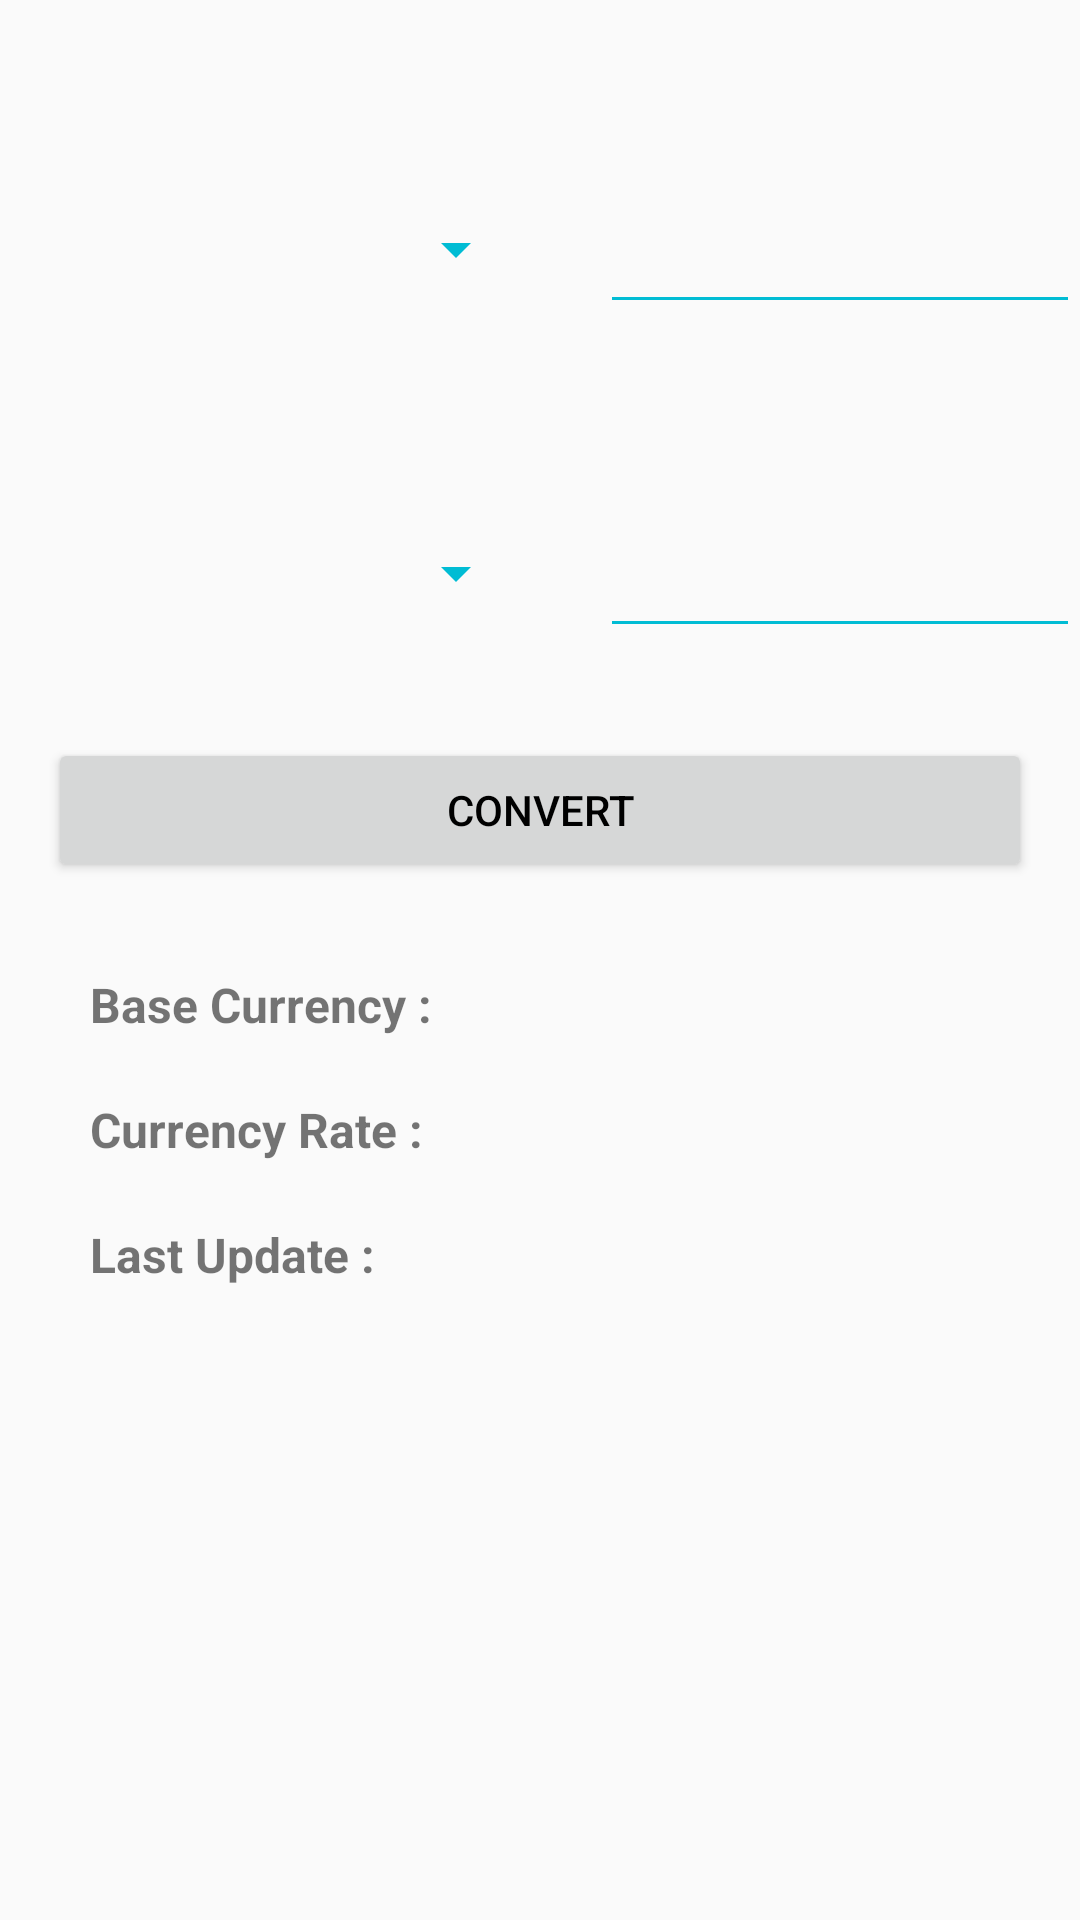

Produce the Android XML layout that renders to this screen, including the resource entries it uses.
<!-- AndroidManifest.xml: application theme AppTheme -->
<!-- res/layout/activity_main.xml -->
<?xml version="1.0" encoding="utf-8"?>
<LinearLayout
    android:id="@+id/activity_main"
    android:layout_width="fill_parent"
    android:layout_height="fill_parent"
    android:orientation="vertical"
    xmlns:android="http://schemas.android.com/apk/res/android">

    <TextView

        android:layout_height="wrap_content"
        android:id="@+id/textCurrencyA"
        android:layout_width="wrap_content"
        android:textStyle="bold"
        android:layout_marginRight="10dp"
        android:layout_marginLeft="16dp"
        android:layout_marginTop="30dp"
        android:layout_marginBottom="1dp"
        android:textSize="20dp"
        android:text="">
    </TextView>

    <RelativeLayout
    android:id="@+id/layoutA"
    android:layout_width="fill_parent"
    android:layout_height="wrap_content"
        android:layout_below="@id/textCurrencyA"
    >
    <Spinner
        android:id="@+id/SpinnerCurrency1"
        android:layout_width="160dip"
        android:layout_height="50dip"
        android:layout_marginEnd="10dp"
        android:layout_marginLeft="16dp"
        android:layout_marginRight="10dp"
        android:layout_marginStart="16dp"

        android:layout_weight="1"
        android:layout_alignParentTop="true"
        android:layout_alignParentLeft="true"
        >
    </Spinner>
    <EditText
        android:id="@+id/EditTextCurrencyA"
        android:layout_width="160dip"
        android:layout_height="50dip"
        android:inputType="numberDecimal"
        android:text=""
        android:textSize="18sp"
        android:layout_weight="1"
        android:layout_alignParentTop="true"
        android:layout_alignParentRight="true"
        >
    </EditText>
</RelativeLayout>
    <TextView

        android:layout_height="wrap_content"
        android:id="@+id/textCurrencyB"
        android:layout_width="wrap_content"
        android:textStyle="bold"
        android:layout_marginRight="10dp"
        android:layout_marginLeft="16dp"
        android:layout_marginTop="30dp"
        android:textSize="20dp"
        android:layout_marginBottom="1dp"

        android:text="">
    </TextView>

<RelativeLayout
android:id="@+id/layoutB"
android:layout_width="fill_parent"
android:layout_height="wrap_content"
    >
<Spinner
    android:id="@+id/SpinnerCurrency2"
    android:layout_width="160dip"
    android:layout_height="50dip"
    android:layout_marginEnd="10dp"
    android:layout_marginLeft="16dp"
    android:layout_marginRight="10dp"
    android:layout_marginStart="16dp"

    android:layout_weight="1"
    android:layout_alignParentTop="true"
    android:layout_alignParentLeft="true"
    >
</Spinner>
<EditText
    android:id="@+id/EditTextCurrencyB"
    android:layout_width="160dip"
    android:layout_height="50dip"
    android:inputType="numberDecimal"
    android:text=""
    android:textSize="18sp"
    android:layout_weight="1"
    android:layout_alignParentTop="true"
    android:layout_alignParentRight="true"
    >
</EditText>

</RelativeLayout>

    <Button
        android:id="@+id/button1"

        android:layout_width="fill_parent"
        android:layout_height="wrap_content"
        android:layout_marginRight="16dp"
        android:layout_marginLeft="16dp"
        android:layout_marginTop="30dp"
        android:text="Convert" />
    <LinearLayout
        android:id="@+id/main_layout01"
        android:layout_height="wrap_content"
        android:layout_gravity="center"
        android:layout_marginRight="30dp"
        android:layout_marginLeft="30dp"
        android:layout_marginTop="30dp"
        android:layout_width="match_parent">
        <TextView
            android:layout_height="wrap_content"
            android:id="@+id/TextwBaseCurrency"
            android:layout_width="wrap_content"
            android:textStyle="bold"
            android:textSize="16sp"

            android:text="@string/szBaseCurrency">
        </TextView>
        <TextView
            android:layout_height="wrap_content"
            android:id="@+id/TextView01"
            android:layout_width="wrap_content"
            android:textStyle="bold"
            android:textSize="16sp"
            android:layout_marginLeft="10dip"
            android:textColor="#0097A7"

            android:text="">
        </TextView>
    </LinearLayout>
    <LinearLayout
        android:id="@+id/main_layout02"
        android:layout_width="fill_parent"
        android:layout_height="wrap_content"
        android:layout_gravity="center"
        android:layout_marginRight="30dp"
        android:layout_marginLeft="30dp"
        android:layout_marginTop="20dp"
        >
        <TextView
            android:layout_height="wrap_content"
            android:id="@+id/TextViewRate"
            android:layout_width="wrap_content"
            android:textStyle="bold"
            android:textSize="16sp"
            android:text="@string/szlatestCurrencyRate">
        </TextView>
        <TextView
            android:layout_height="wrap_content"
            android:id="@+id/TextView02"
            android:layout_width="wrap_content"
            android:textStyle="bold"
            android:textSize="16sp"
            android:layout_marginLeft="10dip"

            android:textColor="#0097A7"
            android:text="">
        </TextView>
    </LinearLayout>
    <LinearLayout
        android:id="@+id/main_layout03"
        android:layout_width="fill_parent"
        android:layout_height="wrap_content"
        android:layout_marginRight="30dp"
        android:layout_marginLeft="30dp"
        android:layout_marginTop="20dp"
        >
        <TextView
            android:layout_height="wrap_content"
            android:id="@+id/TextViewDate"
            android:layout_width="wrap_content"
            android:textStyle="bold"
            android:textSize="16sp"
            android:text="@string/szLastUpdate">
        </TextView>
        <TextView
            android:layout_height="wrap_content"
            android:id="@+id/TextView03"
            android:layout_width="wrap_content"
            android:textStyle="bold"
            android:textSize="16sp"
            android:layout_marginLeft="25dip"
            android:textColor="#0097A7"
            android:text="">
        </TextView>
    </LinearLayout>


</LinearLayout>
<!-- resources referenced by this layout -->
<resources>
  <string name="szBaseCurrency">Base Currency :</string>
  <string name="szLastUpdate">Last Update :</string>
  <string name="szlatestCurrencyRate">Currency Rate :</string>
  <style name="AppTheme" parent="Theme.AppCompat.Light.DarkActionBar">
          
          <item name="colorPrimary">#00BCD4</item>
          <item name="colorPrimaryDark">#0097A7</item>
          <item name="colorAccent">#0097A7</item>
          <item name="android:textColorSecondary">#00BCD4</item>
  
          <item name="android:textColorPrimary">#000000</item>
  
      </style>
</resources>
